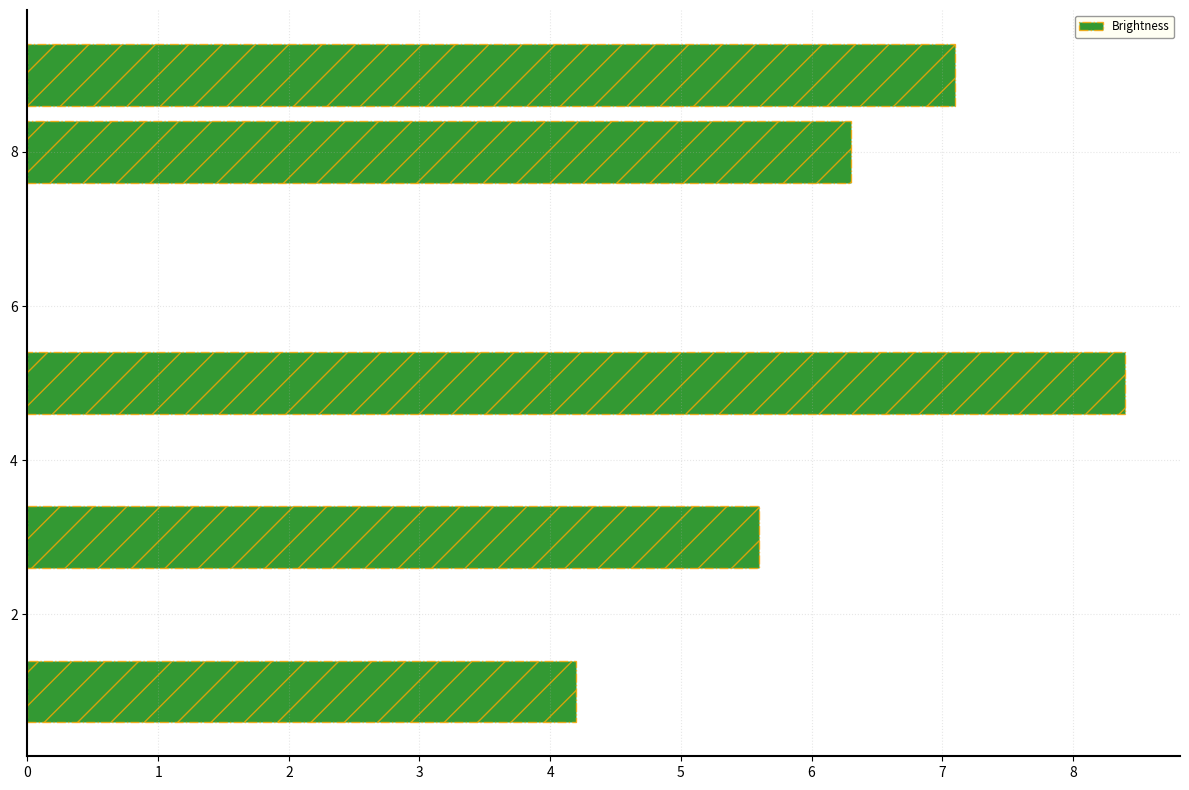

The script that saved this image:
import matplotlib.pyplot as plt

star_systems = [
    [2, 3, 5.6],
    [7, 1, 4.2],
    [1, 9, 7.1],
    [6, 8, 6.3],
    [9, 5, 8.4]
]

y_coords = [data[1] for data in star_systems]
brightness = [data[2] for data in star_systems]

fig, ax = plt.subplots(figsize=(12, 8))

ax.barh(y_coords, brightness, color='green', alpha=0.8, edgecolor='orange', linestyle='-.', hatch='/')

ax.grid(True, linestyle=':', alpha=0.3)

plt.legend(['Brightness'], loc='upper right', frameon=True, fontsize='small', facecolor='ivory', edgecolor='gray')

ax.spines['top'].set_visible(False)
ax.spines['right'].set_visible(False)
ax.spines['left'].set_linewidth(1.5)
ax.spines['bottom'].set_linewidth(1.5)

plt.tight_layout()
plt.show()
